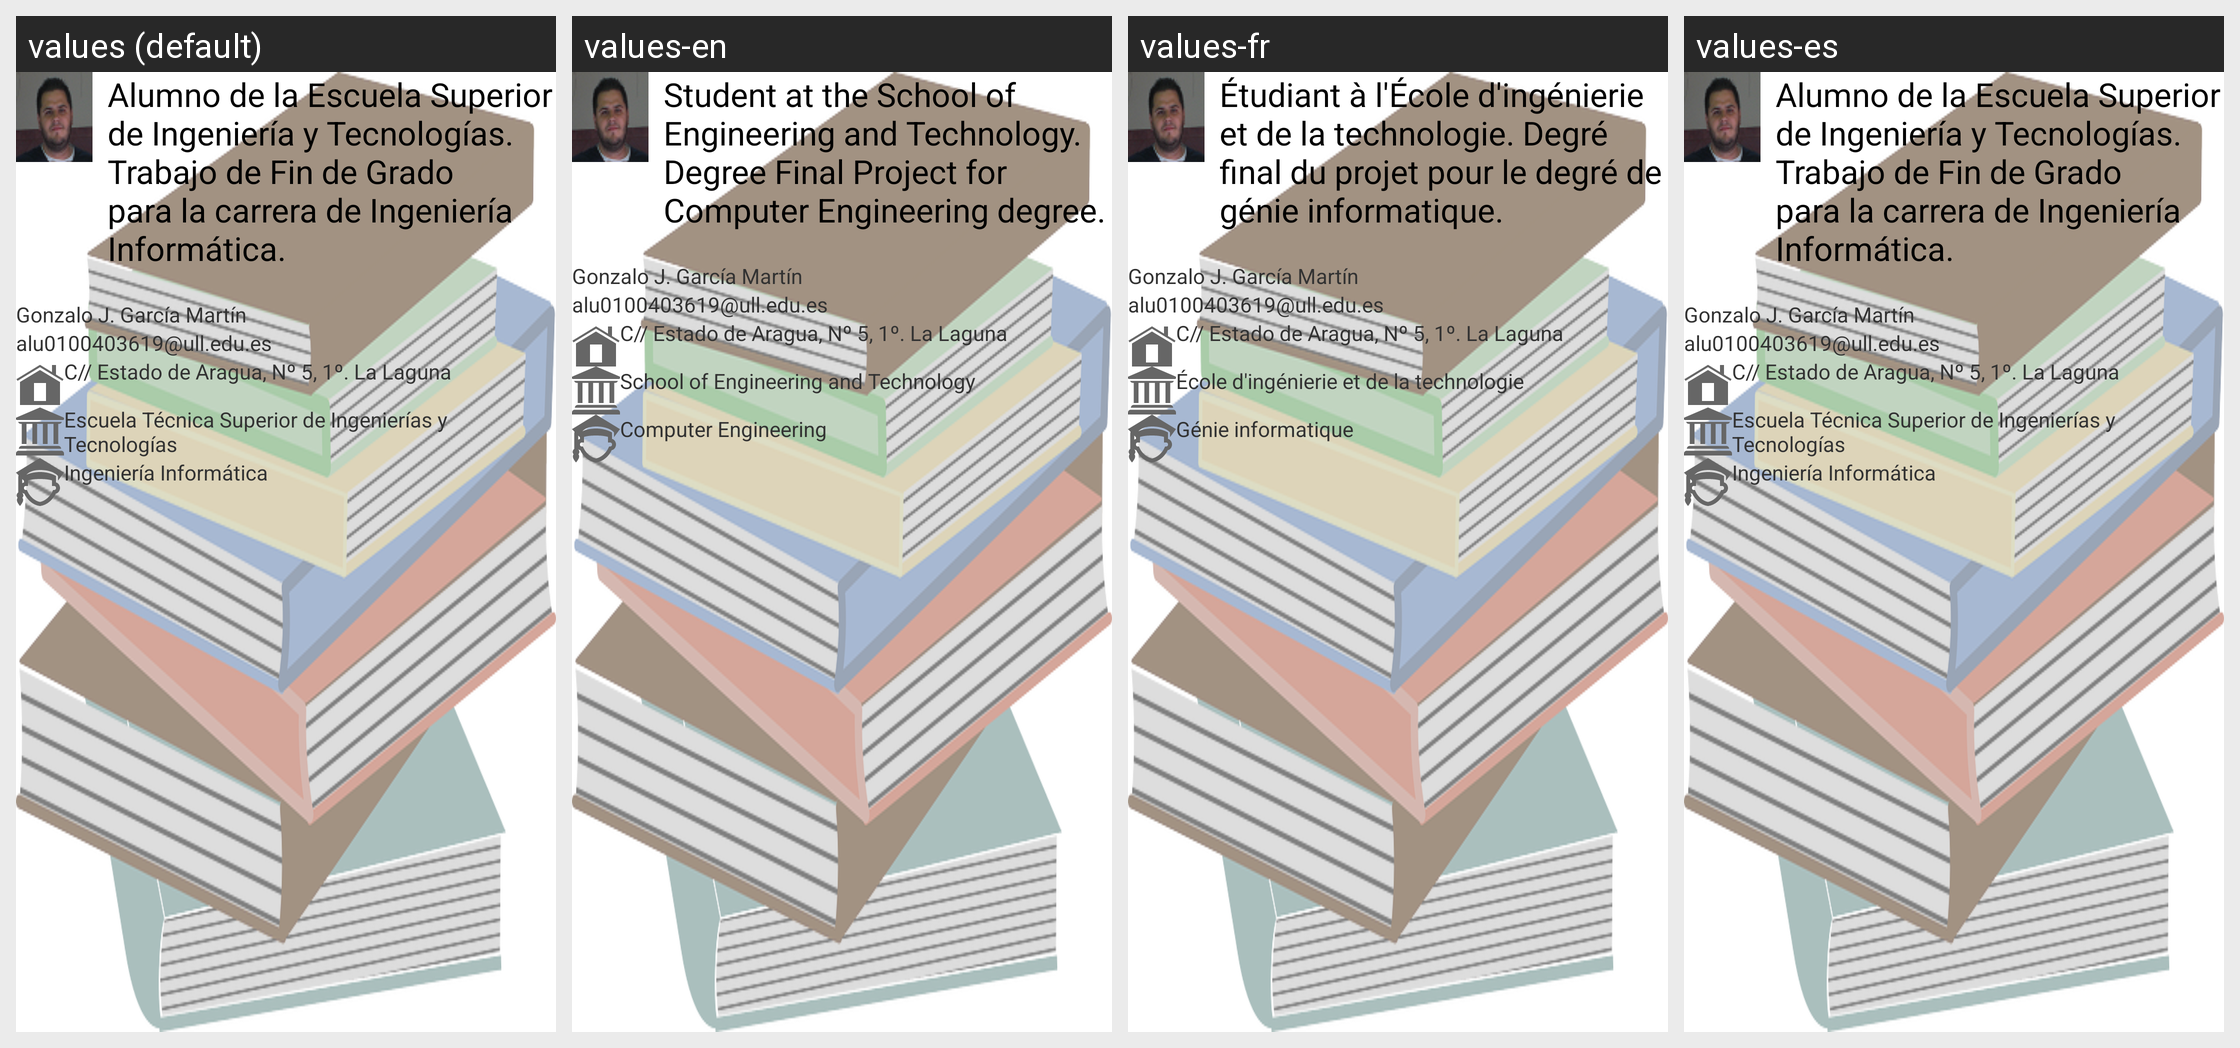

This grid shows one Android layout under several languages. Give, for every string resource on the screen, its name, the default text and each shown locale's text.
Android screen res/layout/fragment_about_me.xml rendered under 4 locales, left to right: values (default), values-en, values-fr, values-es. Device: Nexus 5 (rendered at 1080×1920; each locale shown at half size, 540×960, under a caption strip naming it); theme AppTheme.
Strings drawn on this screen, with the default value and each locale's value (text and hints the layout hard-codes, and strings that could not be matched under every locale, appear in the picture but are not listed):

about_me_message
  values: Alumno de la Escuela Superior de Ingeniería y Tecnologías. Trabajo de Fin de Grado para la carrera de Ingeniería Informática.
  values-en: Student at the School of Engineering and Technology. Degree Final Project for Computer Engineering degree.
  values-fr: Étudiant à l'École d'ingénierie et de la technologie. Degré final du projet pour le degré de génie informatique.
  values-es: Alumno de la Escuela Superior de Ingeniería y Tecnologías. Trabajo de Fin de Grado para la carrera de Ingeniería Informática.

my_name
  values: Gonzalo J. García Martín
  values-en: Gonzalo J. García Martín
  values-fr: Gonzalo J. García Martín
  values-es: Gonzalo J. García Martín  [not translated; the default value is used]

my_email
  values: alu0100403619@ull.edu.es
  values-en: alu0100403619@ull.edu.es
  values-fr: alu0100403619@ull.edu.es
  values-es: alu0100403619@ull.edu.es  [not translated; the default value is used]

my_adress
  values: C// Estado de Aragua, Nº 5, 1º. La Laguna
  values-en: C// Estado de Aragua, Nº 5, 1º. La Laguna
  values-fr: C// Estado de Aragua, Nº 5, 1º. La Laguna
  values-es: C// Estado de Aragua, Nº 5, 1º. La Laguna  [not translated; the default value is used]

my_school
  values: Escuela Técnica Superior de Ingenierías y Tecnologías
  values-en: School of Engineering and Technology
  values-fr: École d'ingénierie et de la technologie
  values-es: Escuela Técnica Superior de Ingenierías y Tecnologías  [not translated; the default value is used]

my_studies
  values: Ingeniería Informática
  values-en: Computer Engineering
  values-fr: Génie informatique
  values-es: Ingeniería Informática  [not translated; the default value is used]
